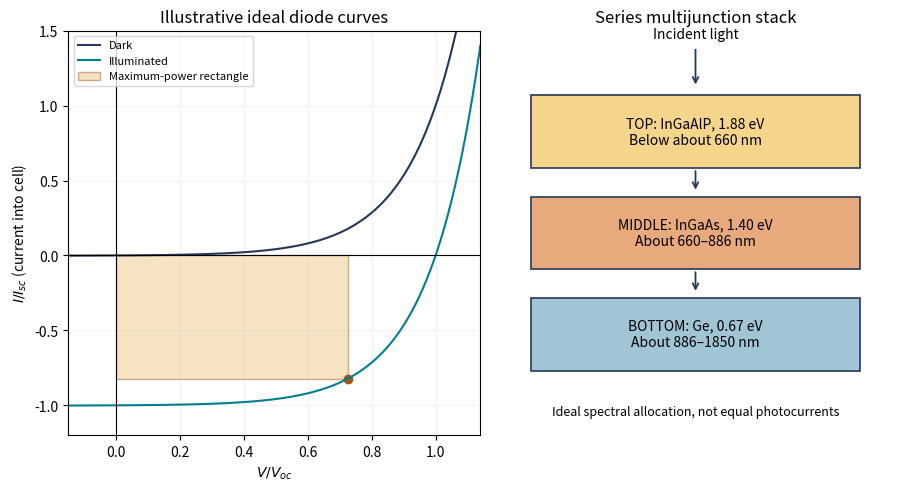

The script that saved this image:
"""Original explanatory figure; Python 3.14, numpy and matplotlib.
Write the same-basename PNG to the current working directory for Make.
No source image or source data file is read.
"""
import matplotlib
matplotlib.use("Agg")
import matplotlib.pyplot as plt
from matplotlib.patches import Rectangle, Polygon, Circle, Arc
import numpy as np

def box(ax,x,y,w,h,text,fc="#e5edf5",size=9):
    ax.add_patch(Rectangle((x,y),w,h,fc=fc,ec="#253858",lw=1.2))
    ax.text(x+w/2,y+h/2,text,ha="center",va="center",fontsize=size)

def arrow(ax,a,b,text=None):
    ax.annotate("",xy=b,xytext=a,arrowprops=dict(arrowstyle="->",lw=1.3,color="#253858"))
    if text:ax.text((a[0]+b[0])/2,(a[1]+b[1])/2,text,fontsize=8,ha="center",va="bottom")

def finish(fig,name):
    fig.set_facecolor("white")
    fig.savefig(name,dpi=150,facecolor="white",bbox_inches="tight")
    plt.close(fig)

fig,axs=plt.subplots(1,2,figsize=(9,4.8),layout="constrained")
ax=axs[0];V=np.linspace(-.15,1.14,700);a=.16;I0=1/np.expm1(1/a);dark=I0*np.expm1(V/a);light=dark-1
ax.plot(V,dark,label="Dark",color="#253858");ax.plot(V,light,label="Illuminated",color="#007f91")
vv=np.linspace(0,1,10001);ii=I0*np.expm1(vv/a)-1;j=np.argmax(-vv*ii);vm=vv[j];im=ii[j]
ax.add_patch(Rectangle((0,im),vm,-im,fc="#e9c37c",alpha=.45,ec="#a35012",label="Maximum-power rectangle"));ax.scatter([vm],[im],color="#a35012")
ax.axhline(0,color="black",lw=.8);ax.axvline(0,color="black",lw=.8)
ax.set(xlim=(-.15,1.14),ylim=(-1.2,1.5),xlabel=r"$V/V_{oc}$",ylabel=r"$I/I_{sc}$ (current into cell)",title="Illustrative ideal diode curves")
ax.legend(fontsize=8,loc="upper left");ax.grid(alpha=.15)
ax=axs[1];ax.set(xlim=(0,10),ylim=(0,10),title="Series multijunction stack");ax.axis("off")
arrow(ax,(5,9.6),(5,8.6));ax.text(5,9.8,"Incident light",ha="center",fontsize=10)
for y,t,fc in [(6.6,"TOP: InGaAlP, 1.88 eV\nBelow about 660 nm","#f4d58b"),(4.1,"MIDDLE: InGaAs, 1.40 eV\nAbout 660–886 nm","#e8aa7d"),(1.6,"BOTTOM: Ge, 0.67 eV\nAbout 886–1850 nm","#a2c5d6")]:box(ax,1,y,8,1.8,t,fc=fc,size=10)
for y in [6.6,4.1]:arrow(ax,(5,y),(5,y-.6))
ax.text(5,.5,"Ideal spectral allocation, not equal photocurrents",ha="center",fontsize=9)
finish(fig,"paper-1-photovoltaics.png")
